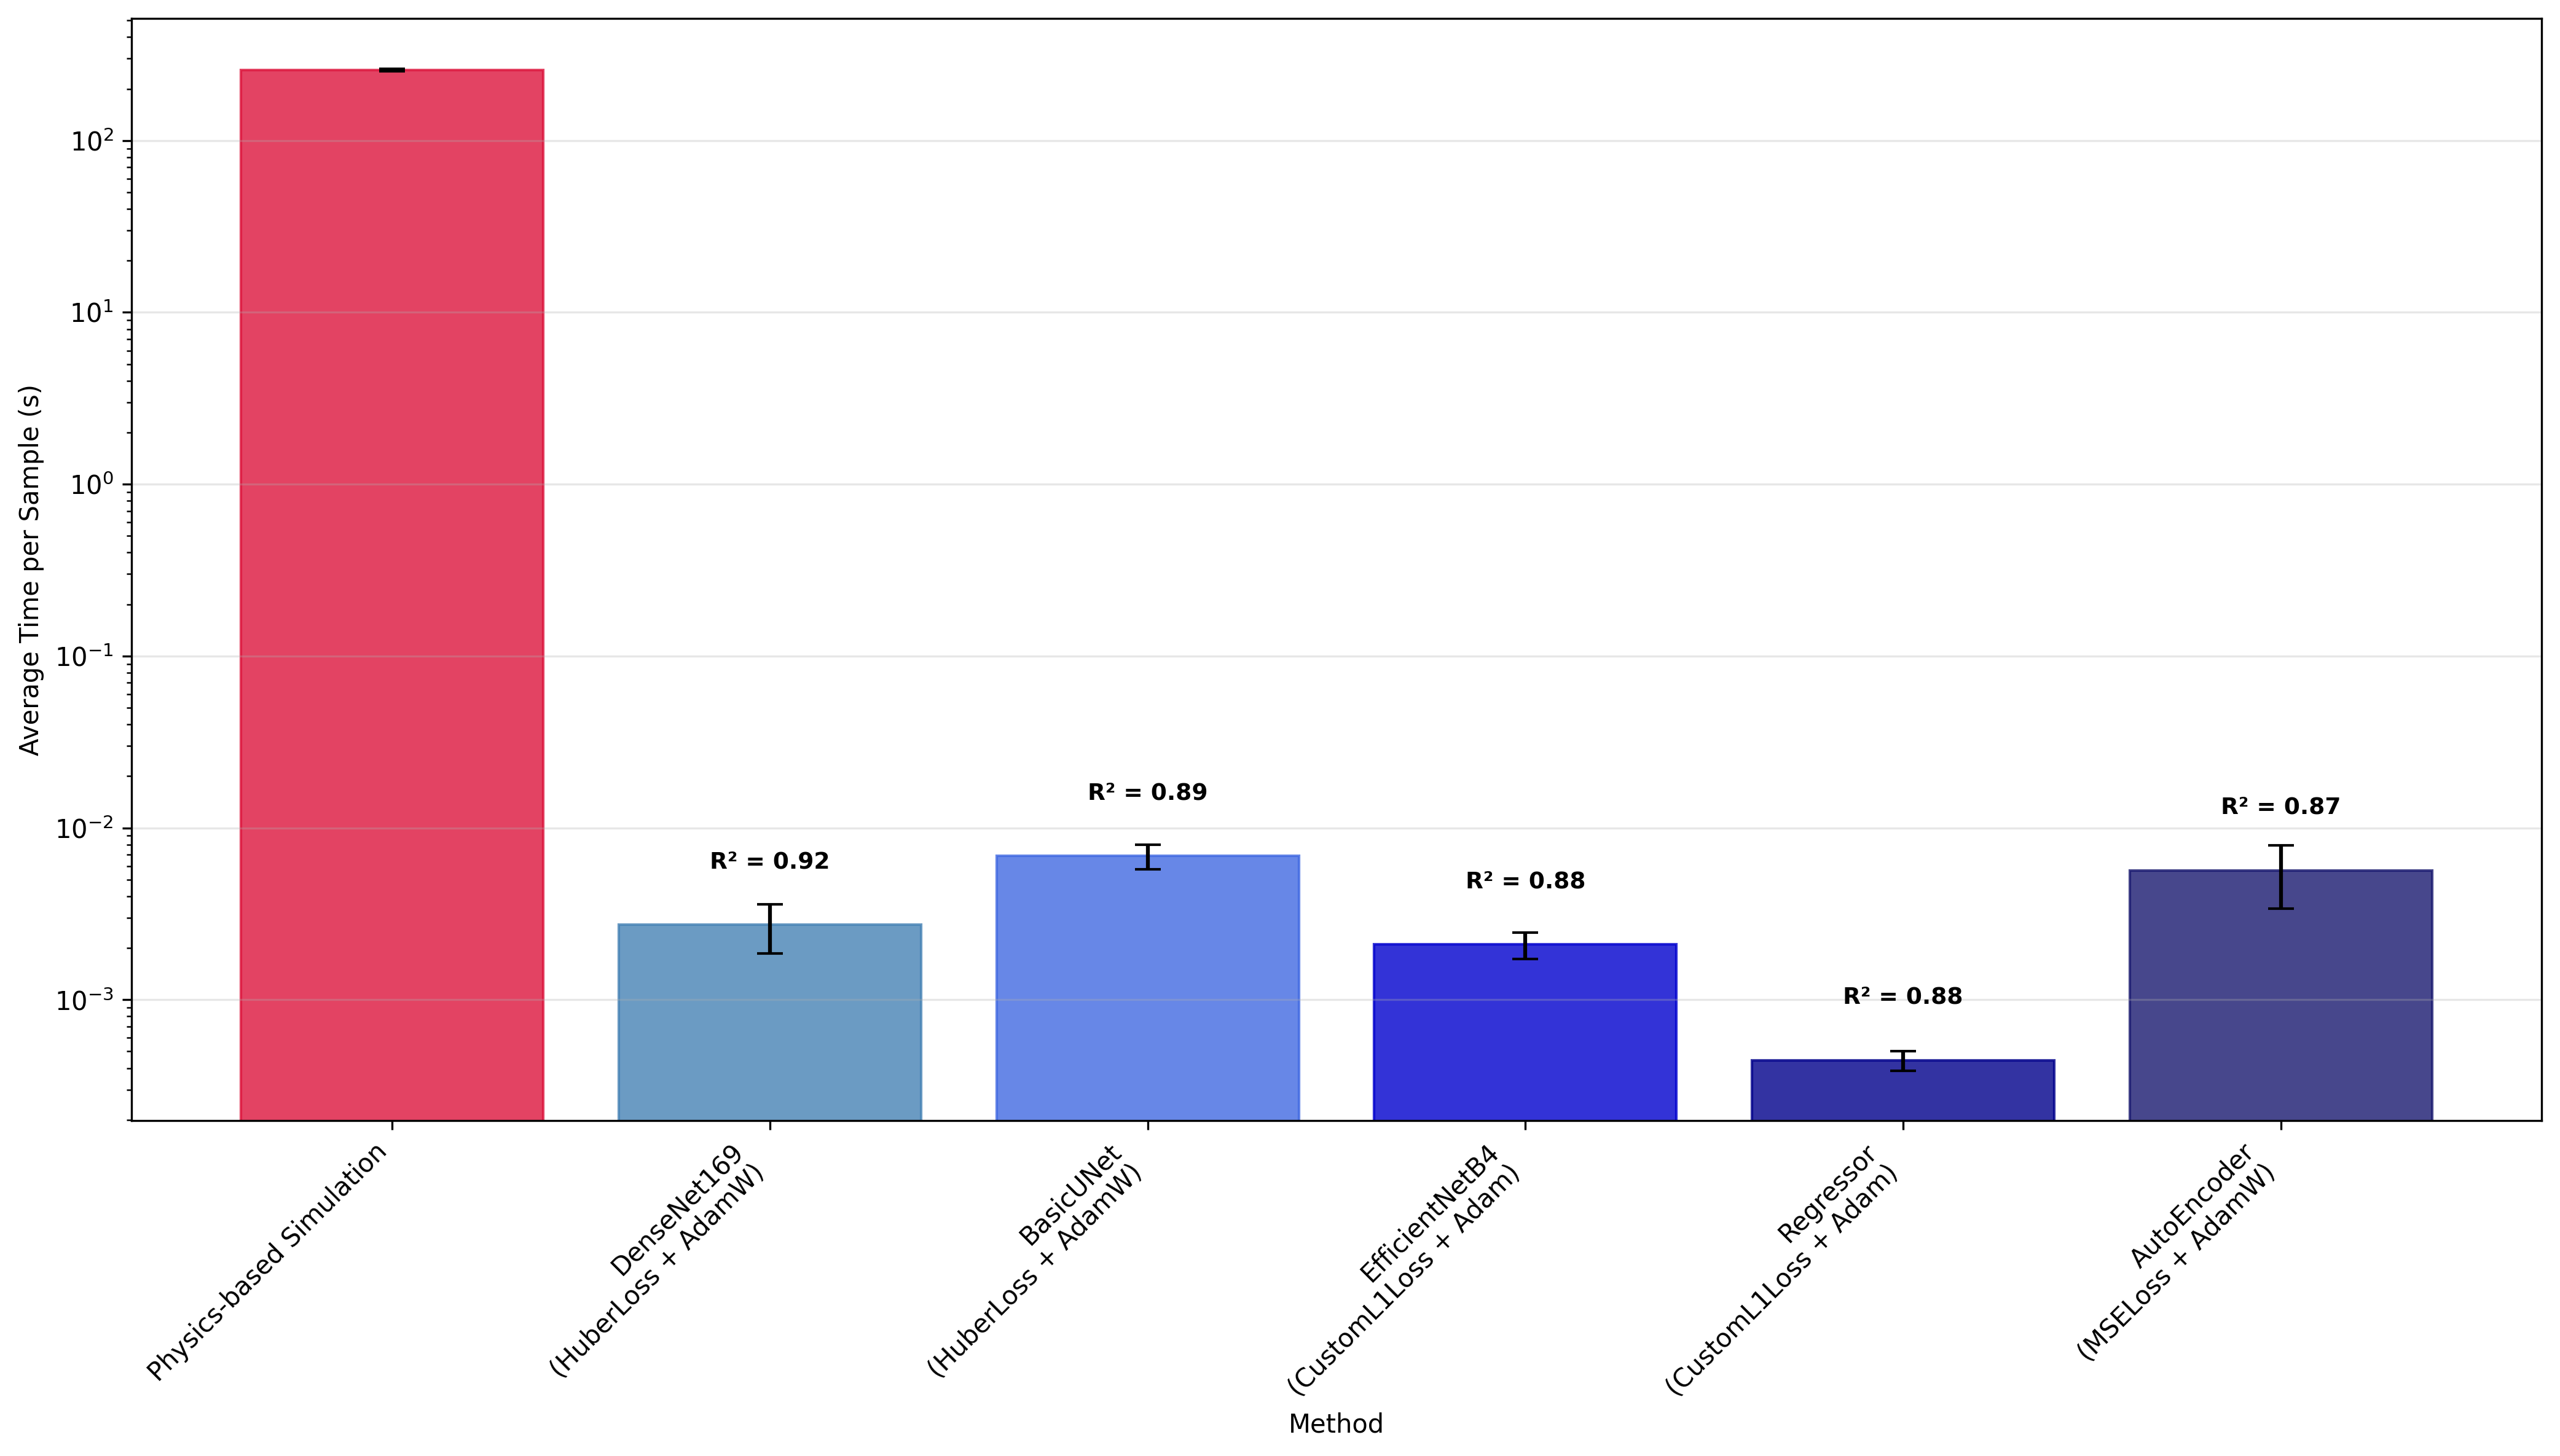

The file beside this chart, header and first rows:
Method, Configuration, Average Time (s), Std Time (s), Min Time (s), Max Time (s), R² Score, Speedup
Physics-based Simulation, VirtualMRI + Graph Processing, 258.2, 4.307, 247.8, 266.1, N/A, 1.0
DenseNet169, HuberLoss + AdamW, 0.002732, 0.0008672, 0.002452, 0.005969, 0.92, 94518
BasicUNet, HuberLoss + AdamW, 0.006856, 0.001131, 0.006184, 0.01101, 0.89, 37662
EfficientNetB4, CustomL1Loss + Adam, 0.002096, 0.000365, 0.001968, 0.003454, 0.88, 123204
Regressor, CustomL1Loss + Adam, 0.0004442, 5.762598383278467e-05, 0.0003678, 0.0005014, 0.88, 581328
AutoEncoder, MSELoss + AdamW, 0.005642, 0.002259, 0.001402, 0.01037, 0.87, 45766
